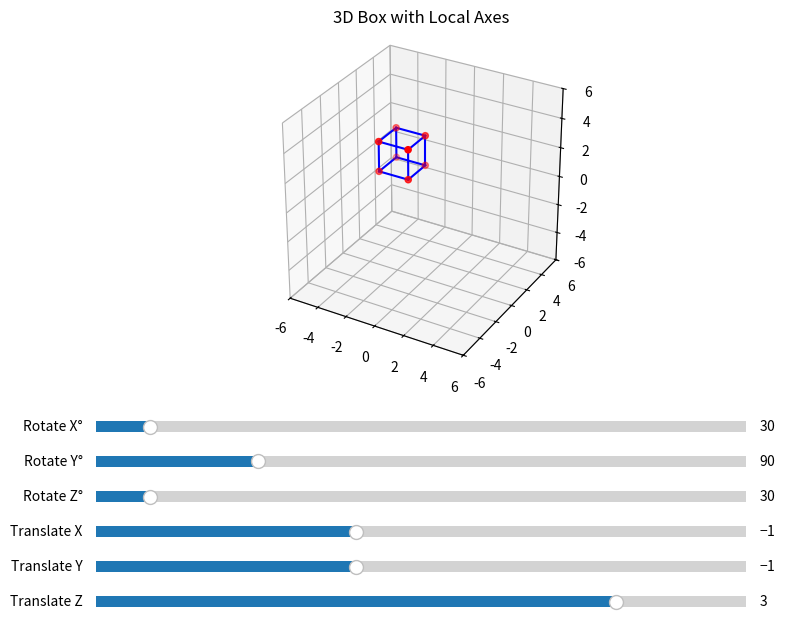

This figure's Python source:
import numpy as np
import matplotlib.pyplot as plt
from mpl_toolkits.mplot3d import Axes3D
from matplotlib.widgets import Slider

# Transformation functions

def rot_x(angle_deg):
    theta = np.radians(angle_deg)
    return np.array([
        [1, 0, 0, 0],
        [0, np.cos(theta), -np.sin(theta), 0],
        [0, np.sin(theta),  np.cos(theta), 0],
        [0, 0, 0, 1]
    ])

def rot_y(angle_deg):
    theta = np.radians(angle_deg)
    return np.array([
        [np.cos(theta), 0, np.sin(theta), 0],
        [0, 1, 0, 0],
        [-np.sin(theta), 0, np.cos(theta), 0],
        [0, 0, 0, 1]
    ])

def rot_z(angle_deg):
    theta = np.radians(angle_deg)
    return np.array([
        [np.cos(theta), -np.sin(theta), 0, 0],
        [np.sin(theta),  np.cos(theta), 0, 0],
        [0, 0, 1, 0],
        [0, 0, 0, 1]
    ])

def translate(dx, dy, dz):
    return np.array([
        [1, 0, 0, dx],
        [0, 1, 0, dy],
        [0, 0, 1, dz],
        [0, 0, 0, 1]
    ])

# 3D box points
box_points = np.array([
    [1, 1, 0, 1], [-1, 1, 0, 1], [-1, -1, 0, 1], [1, -1, 0, 1],
    [1, 1, 2, 1], [-1, 1, 2, 1], [-1, -1, 2, 1], [1, -1, 2, 1]
]).T

edges = [(0,1), (1,2), (2,3), (3,0), (4,5), (5,6), (6,7), (7,4),
         (0,4), (1,5), (2,6), (3,7)]

# Setup sliders
fig = plt.figure(figsize=(10, 7))
ax = fig.add_subplot(111, projection='3d')
plt.subplots_adjust(left=0.25, bottom=0.4)

# Initial transform values
init_rx, init_ry, init_rz = 30, 90, 30
init_tx, init_ty, init_tz = -1, -1, 3

# Create sliders
ax_rx = plt.axes([0.25, 0.30, 0.65, 0.03])
ax_ry = plt.axes([0.25, 0.25, 0.65, 0.03])
ax_rz = plt.axes([0.25, 0.20, 0.65, 0.03])
ax_tx = plt.axes([0.25, 0.15, 0.65, 0.03])
ax_ty = plt.axes([0.25, 0.10, 0.65, 0.03])
ax_tz = plt.axes([0.25, 0.05, 0.65, 0.03])

s_rx = Slider(ax_rx, 'Rotate X°', 0, 360, valinit=init_rx)
s_ry = Slider(ax_ry, 'Rotate Y°', 0, 360, valinit=init_ry)
s_rz = Slider(ax_rz, 'Rotate Z°', 0, 360, valinit=init_rz)
s_tx = Slider(ax_tx, 'Translate X', -5, 5, valinit=init_tx)
s_ty = Slider(ax_ty, 'Translate Y', -5, 5, valinit=init_ty)
s_tz = Slider(ax_tz, 'Translate Z', -5, 5, valinit=init_tz)

#Draw box
def draw_box(rx, ry, rz, tx, ty, tz):
    ax.clear()

    # Compute centroid of the box
    centroid = np.mean(box_points[:3, :], axis=1).reshape(3, 1)

    # Translate box to origin for rotation
    centered = box_points.copy().astype(float)
    centered[:3, :] -= centroid

    # Apply rotation
    R = rot_z(rz) @ rot_y(ry) @ rot_x(rx)

    # Translate back, then apply user translation
    T = translate(tx, ty, tz)
    final_transform = T @ R

    transformed = final_transform @ np.vstack((centered[:3, :], np.ones((1, centered.shape[1]))))

    # Draw box edges
    for i, j in edges:
        ax.plot([transformed[0, i], transformed[0, j]],
                [transformed[1, i], transformed[1, j]],
                [transformed[2, i], transformed[2, j]], 'blue')

    ax.scatter(transformed[0], transformed[1], transformed[2], c='red')
    axis_length = 1.5
    x_axis = (T @ R @ np.array([axis_length, 0, 0, 1]))[:3]
    y_axis = (T @ R @ np.array([0, axis_length, 0, 1]))[:3]
    z_axis = (T @ R @ np.array([0, 0, axis_length, 1]))[:3]

    # Plot settings
    ax.set_xlim(-6, 6)
    ax.set_ylim(-6, 6)
    ax.set_zlim(-6, 6)
    ax.set_box_aspect([1, 1, 1])
    ax.set_title("3D Box with Local Axes")
    fig.canvas.draw_idle()

# Initial draw
draw_box(init_rx, init_ry, init_rz, init_tx, init_ty, init_tz)

def update(val):
    draw_box(s_rx.val, s_ry.val, s_rz.val, s_tx.val, s_ty.val, s_tz.val)

s_rx.on_changed(update)
s_ry.on_changed(update)
s_rz.on_changed(update)
s_tx.on_changed(update)
s_ty.on_changed(update)
s_tz.on_changed(update)

plt.show()